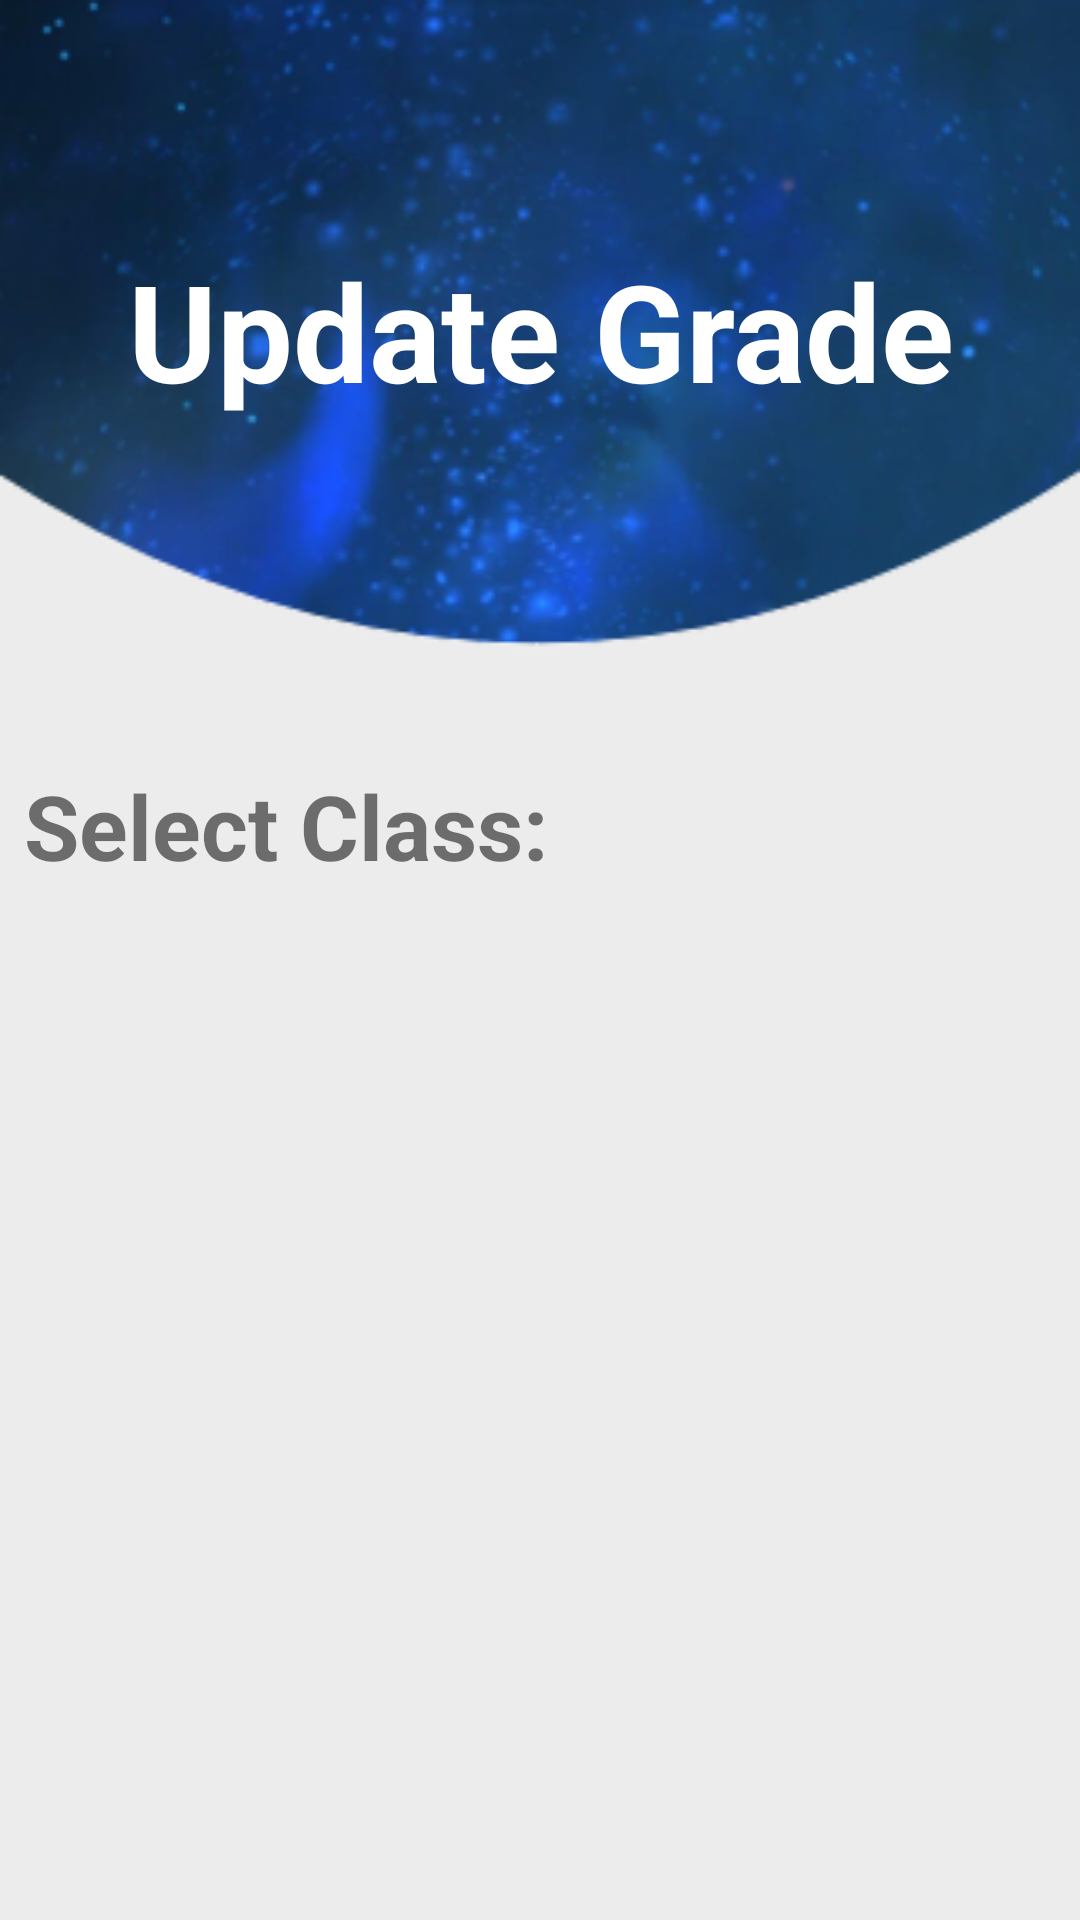

Layout XML and referenced resources for this Android screen:
<!-- AndroidManifest.xml: application theme Theme.MyApp -->
<!-- res/layout/activity_grades_teacher.xml -->
<?xml version="1.0" encoding="utf-8"?>
<RelativeLayout xmlns:android="http://schemas.android.com/apk/res/android"
    xmlns:app="http://schemas.android.com/apk/res-auto"
    xmlns:tools="http://schemas.android.com/tools"
    android:layout_width="match_parent"
    android:layout_height="match_parent"
    android:background="@drawable/screen2"
    tools:context=".controller.gradesTeacher">


    <TextView
        android:id="@+id/title"
        android:layout_width="match_parent"
        android:layout_height="wrap_content"
        android:layout_marginStart="25dp"
        android:layout_marginTop="80dp"
        android:layout_marginEnd="25dp"
        android:layout_marginBottom="25dp"
        android:gravity="center"
        android:text="Update Grade"
        android:textColor="@color/white"
        android:textSize="45dp"
        android:textStyle="bold" />


    <TextView
        android:layout_width="wrap_content"
        android:layout_height="wrap_content"
        android:id="@+id/row1"
        android:layout_below="@+id/title"
        android:text="Select Class:"
        android:textSize="30dp"
        android:textStyle="bold"
        android:layout_marginTop="90dp"
        android:layout_marginLeft="8dp"/>



    <ListView
        android:id="@+id/listview"
        android:layout_width="match_parent"
        android:layout_height="match_parent"
        android:layout_below="@+id/row1"
        android:layout_marginStart="8dp"
        android:layout_marginTop="30dp"
        android:layout_marginEnd="20dp"
        android:layout_marginBottom="20dp" />
</RelativeLayout>
<!-- resources referenced by this layout -->
<resources>
  <!-- drawable screen2: png bitmap (drawable, 119838 bytes) -->
  <style name="Theme.MyApp" parent="Theme.MaterialComponents.DayNight.NoActionBar">
          
          <item name="colorPrimary">@color/purple_500</item>
          <item name="colorPrimaryVariant">@color/purple_700</item>
          <item name="colorOnPrimary">@color/white</item>
          
          <item name="colorSecondary">@color/teal_200</item>
          <item name="colorSecondaryVariant">@color/teal_700</item>
          <item name="colorOnSecondary">@color/black</item>
          
          <item name="android:statusBarColor" tools:targetApi="l">?attr/colorPrimaryVariant</item>
          
      </style>
  <!-- not gathered from this repository: default colours our renderer supplied (Android Studio template values) -->
  <color name="purple_500">#FF6200EE</color>
  <color name="purple_700">#FF3700B3</color>
  <color name="teal_200">#FF03DAC5</color>
  <color name="teal_700">#FF018786</color>
  <color name="black">#FF000000</color>
  <color name="white">#FFFFFFFF</color>
</resources>
